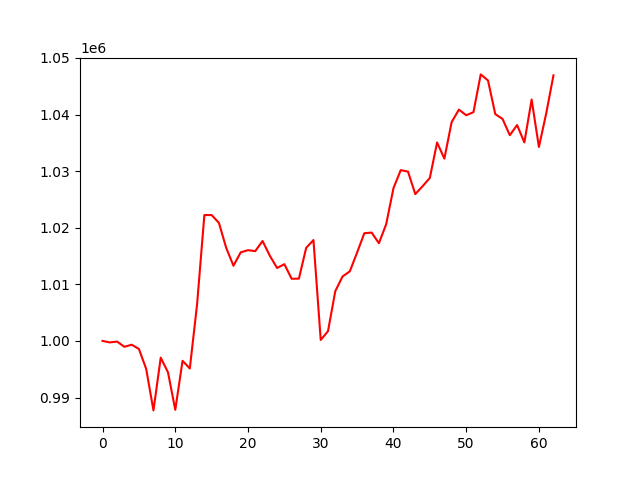

Values plotted in this chart, from the file beside it:
, 0
0, 1000000
1, 999737
2, 999888
3, 998964
4, 999334
5, 998582
6, 995055
7, 987724
8, 997050
9, 994450
10, 987821
11, 996488
12, 995127
13, 1006492
14, 1022244
15, 1022243
16, 1020869
17, 1016451
18, 1013288
19, 1015660
20, 1016033
21, 1015876
22, 1017660
23, 1015057
24, 1012892
25, 1013560
26, 1010985
27, 1011010
28, 1016452
29, 1017828
30, 1000168
31, 1001727
32, 1008788
33, 1011389
34, 1012296
35, 1015623
36, 1019041
37, 1019145
38, 1017264
39, 1020630
40, 1026984
41, 1030186
42, 1029920
43, 1025945
44, 1027333
45, 1028801
46, 1035071
47, 1032212
48, 1038671
49, 1040877
50, 1039883
51, 1040426
52, 1047101
53, 1046028
54, 1040080
55, 1039224
56, 1036357
57, 1038151
58, 1035077
59, 1042657
... 3 more rows
